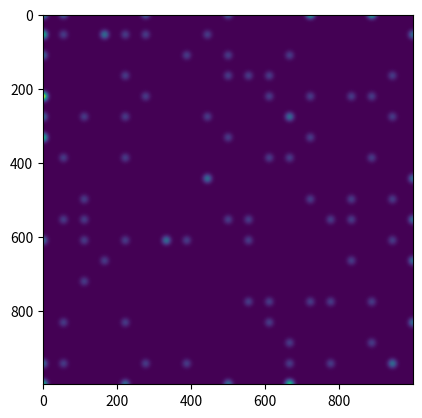

Reproduce this figure in Python.
import numpy as np
import matplotlib.pyplot as plt
import matplotlib.cm as cm
from scipy.ndimage.filters import gaussian_filter

def myplot(x, y, s, bins=1000):
    heatmap, xedges, yedges = np.histogram2d(x, y, bins=bins)
    heatmap = gaussian_filter(heatmap, sigma=s)

    extent = [xedges[0], xedges[-1], yedges[0], yedges[-1]]
    return heatmap.T, extent

# Generate some test data
x = np.random.randint(0, 19, 100)
y = np.random.randint(0, 19, 100)
print(x, y)
img, extent = myplot(x, y, 8)

plt.imshow(img)
plt.show()